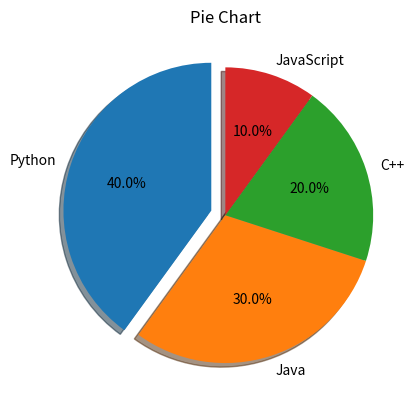

Generate this figure with matplotlib:
# Install matplotlib: https://matplotlib.org/stable/
# Pie chart

import matplotlib.pyplot as plt

labels = ["Python", "Java", "C++", "JavaScript"]
sizes = [40, 30, 20, 10]
# Bir dilin daha belirgin olmasını sağlamak için patlatma (explode) kullanıyoruz
# Python dilinin diliminin biraz dışarıya patlatılmasını sağlıyoruz
explode = [0.1, 0, 0, 0]

fig, ax = plt.subplots()

ax.pie(sizes, labels=labels, explode=explode, 
       autopct="%.1f%%", # Yüzdeyi bir ondalıklı olarak gösteriyoruz
       shadow=True,  # Grafiğe gölge ekliyoruz
       startangle=90) # Grafiği saat yönünün tersine 90 derece döndürüyoruz

ax.set_title("Pie Chart")

plt.show()